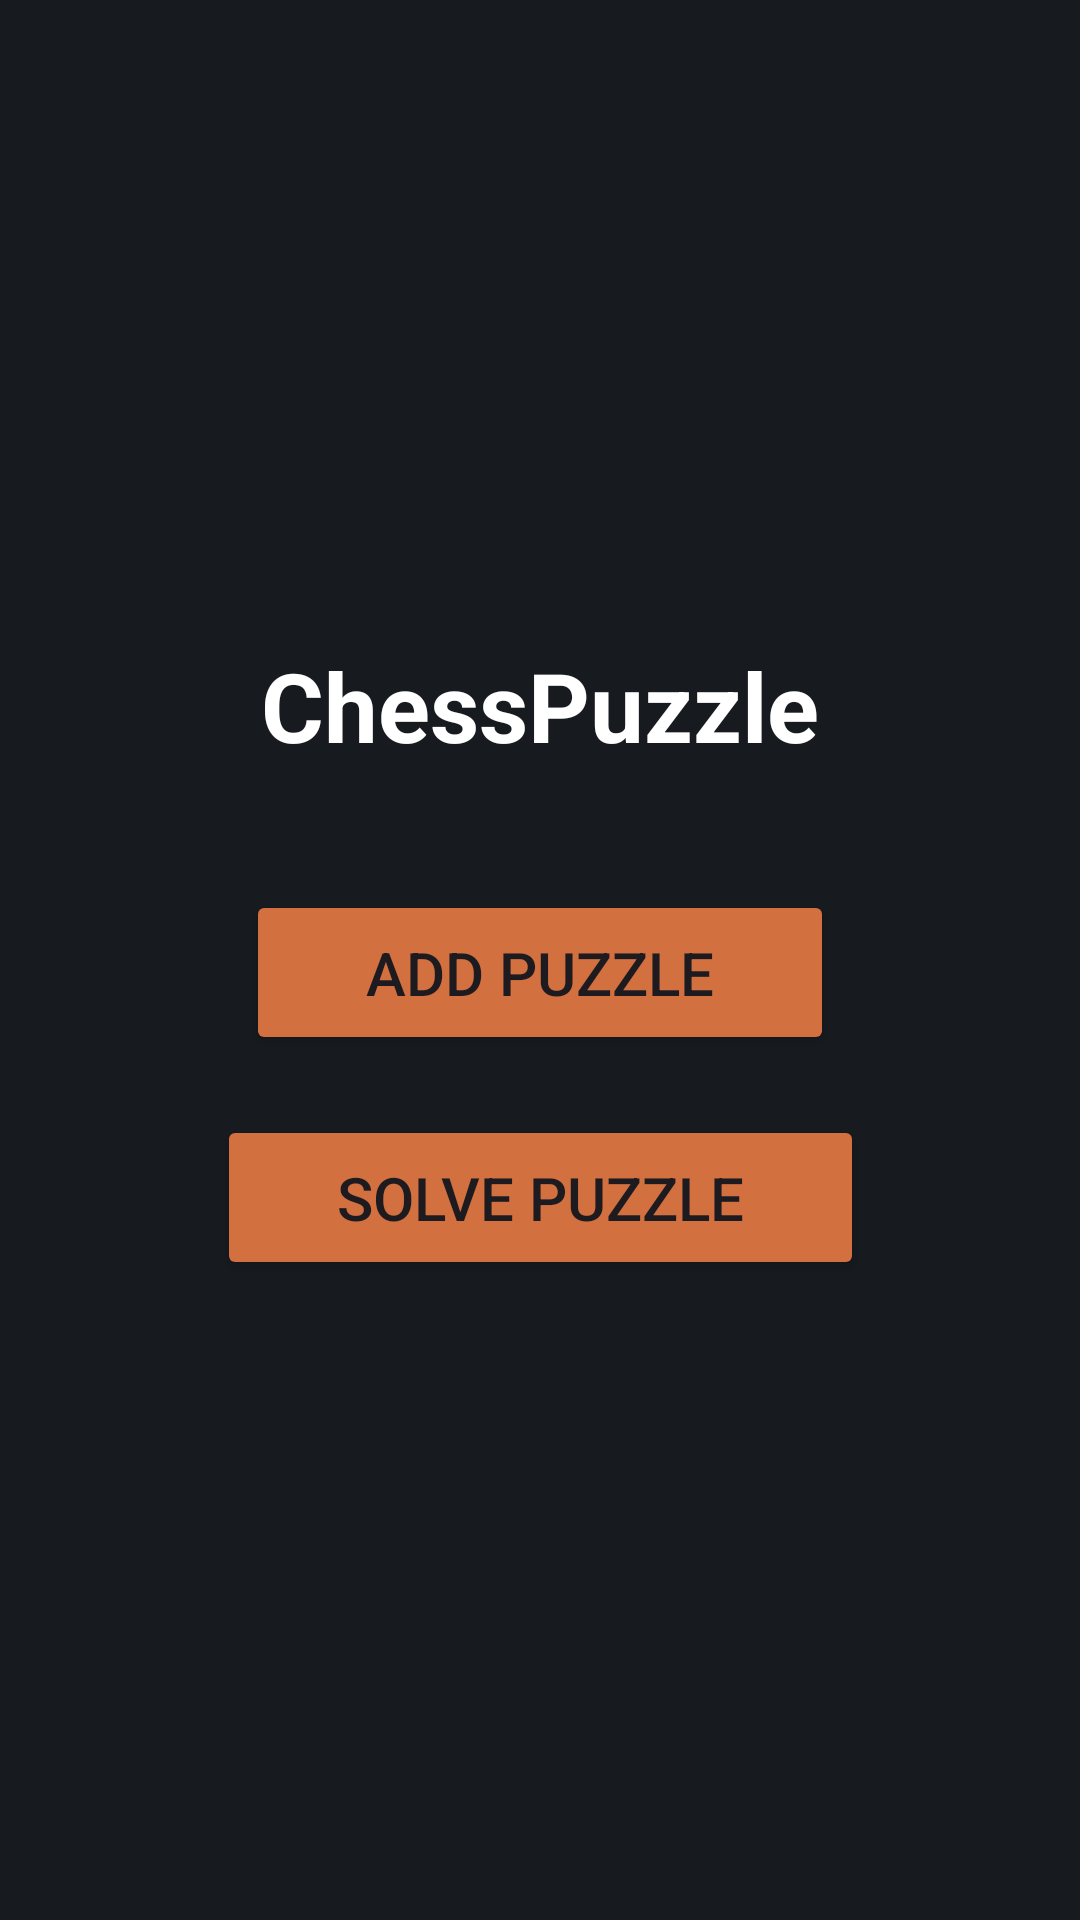

Here is an Android app screen rendered from its layout file. Give the layout XML and the strings, colors and styles it references.
<!-- AndroidManifest.xml: application theme Theme.ChessPL -->
<!-- res/layout/activity_puzzle_menu.xml -->
<?xml version="1.0" encoding="utf-8"?>
<androidx.constraintlayout.widget.ConstraintLayout xmlns:android="http://schemas.android.com/apk/res/android"
    xmlns:app="http://schemas.android.com/apk/res-auto"
    xmlns:tools="http://schemas.android.com/tools"
    android:id="@+id/main"
    android:layout_width="match_parent"
    android:layout_height="match_parent"
    android:background="@color/almost_black"
    tools:context=".puzzle.PuzzleMenu">

    <LinearLayout
        android:id="@+id/centerContainer"
        android:orientation="vertical"
        android:layout_width="wrap_content"
        android:layout_height="wrap_content"
        android:gravity="center_horizontal"
        android:padding="24dp"
        app:layout_constraintTop_toTopOf="parent"
        app:layout_constraintBottom_toBottomOf="parent"
        app:layout_constraintStart_toStartOf="parent"
        app:layout_constraintEnd_toEndOf="parent">

        <TextView
            android:id="@+id/titleText"
            android:layout_width="wrap_content"
            android:layout_height="wrap_content"
            android:text="ChessPuzzle"
            android:textSize="32sp"
            android:textStyle="bold"
            android:textColor="@color/white"
            android:layout_marginBottom="40dp" />

        <Button
            android:id="@+id/addPuzzleButton"
            android:layout_width="wrap_content"
            android:layout_height="wrap_content"
            android:text="Add Puzzle"
            android:textSize="20sp"
            android:paddingLeft="40dp"
            android:paddingRight="40dp"
            android:paddingTop="14dp"
            android:paddingBottom="14dp"
            android:backgroundTint="@color/orange"
            android:layout_marginBottom="20dp" />

        <Button
            android:id="@+id/listPuzzleButton"
            android:layout_width="wrap_content"
            android:layout_height="wrap_content"
            android:backgroundTint="@color/orange"
            android:paddingLeft="40dp"
            android:paddingTop="14dp"
            android:paddingRight="40dp"
            android:paddingBottom="14dp"
            android:text="Solve Puzzle"
            android:textSize="20sp" />

    </LinearLayout>

</androidx.constraintlayout.widget.ConstraintLayout>
<!-- resources referenced by this layout -->
<resources>
  <color name="almost_black">#171a1f</color>
  <color name="orange">#d37040</color>
  <color name="white">#FFFFFFFF</color>
  <style name="Theme.ChessPL" parent="Base.Theme.ChessPL">
          <item name="android:statusBarColor">@color/almost_black</item>
          <item name="android:windowLightStatusBar">false</item>
      </style>
  <style name="Base.Theme.ChessPL" parent="Theme.Material3.DayNight.NoActionBar">
          
          
      </style>
</resources>
